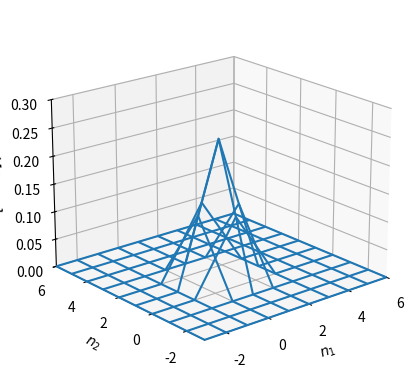
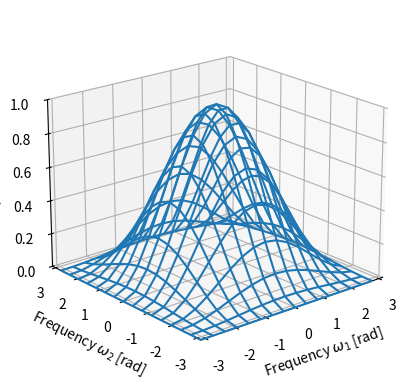

Write Python code to recreate these figures, in order.
import numpy as np
import matplotlib.pyplot as plt
from mpl_toolkits.mplot3d import Axes3D

# 単位インパルス応答
h = np.array([[1, 2, 1], [2, 4, 2], [1, 2, 1]]) / 16
N1, N2 = np.shape(h)                               # フィルタのサイズ
L = max(N1, N2)
hzero = np.zeros([3 * L + 1, 3 * L + 1])
hzero[L:L+N1, L:L+N1] = h                          # 図示のためのゼロづめ
n = np.arange(-L, 2 * L + 1)                       # 図示の区間
n1, n2 = np.meshgrid(n, n)
fig1 = plt.figure()
ax1 = fig1.add_subplot(1, 1, 1, projection='3d')
ax1.plot_wireframe(n1, n2, hzero)                  # フィルタの図示
ax1.set_xlim(-L, 2 * L); ax1.set_ylim(-L, 2 * L); ax1.set_zlim(0, 0.3)
ax1.set_xlabel('$n_1$')
ax1.set_ylabel('$n_2$')
ax1.set_zlabel('$h[n_1, n_2]$')
ax1.view_init(elev=20, azim=-130)

# 2次元周波数応答
M = 16                                             # 周波数の刻み数
w = np.linspace(-np.pi, np.pi, M, endpoint=False)  # 周波数の範囲と刻み
w1, w2 = np.meshgrid(w, w)
H = np.zeros([M, M], dtype=np.complex128)          # 周波数応答の初期化
for iw1 in range(0, M):
    for iw2 in range(0, M):
        for in1 in range(0, N1):
            for in2 in range(0, N2):
                H[iw1, iw2] \
                    = H[iw1, iw2] + h[in1, in2] \
                    * np.exp(-1j * w1[iw1, iw2] * n1[in1, in2]) \
                    * np.exp(-1j * w2[iw1, iw2] * n2[in1, in2])
fig2 = plt.figure()
ax2 = fig2.add_subplot(1, 1, 1, projection='3d')
ax2.plot_wireframe(w1, w2, np.abs(H))              # 振幅特性の図示
ax2.set_xlim(-np.pi, np.pi); ax2.set_ylim(-np.pi, np.pi)
ax2.set_zlim(0, 1)
ax2.set_xlabel('Frequency $\omega_1$ [rad]')
ax2.set_ylabel('Frequency $\omega_2$ [rad]')
ax2.set_zlabel('$|H(e^{j\omega_1},e^{j\omega_2})|$')
ax2.view_init(elev=20, azim=-130)
